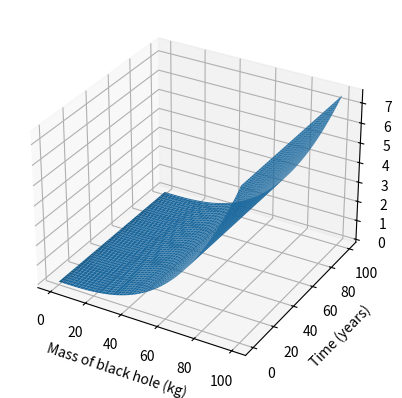

Reproduce this figure in Python.
# code the hawking radiation formula calculate how long it takes for a black hole to evaporate based on its mass

# In[ ]:

import scipy.constants
import math
import matplotlib.pyplot as plt
import numpy as np

# constants
h = scipy.constants.h  # m^2 kg / s
hbar = scipy.constants.hbar  # m^2 kg / s
c = scipy.constants.c  # m / s
m = scipy.constants.m_e  # kg
e = scipy.constants.e  # C
epsilon0 = scipy.constants.epsilon_0  # F / m
mu0 = scipy.constants.mu_0  # N / A^2
alpha = scipy.constants.alpha  # fine structure constant
G = scipy.constants.G  # m^3 / kg s^2
R = scipy.constants.R  # J / mol K
Avogadro = scipy.constants.Avogadro  # mol^-1
k = scipy.constants.k  # J / K
sigma = scipy.constants.sigma  # W / m^2 K^4
Rydberg = scipy.constants.Rydberg  # m^-1
Bohr = scipy.constants.value('Bohr radius')  # m
lightyear = scipy.constants.light_year  # m
parsec = scipy.constants.parsec  # m
g = scipy.constants.g  # m / s^2
atm = scipy.constants.atm  # Pa
ly = lightyear
pc = parsec
au = scipy.constants.au  # m
Da = scipy.constants.value('atomic mass constant')  # kg
me = scipy.constants.m_e  # kg
mp = scipy.constants.m_p  # kg
mn = scipy.constants.m_n  # kg
NA = scipy.constants.Avogadro  # mol^-1

# variables
x = 0
y = 0
z = 0
vx = 0
vy = 0
vz = 0
ax = 0
ay = 0
az = 0
t = 0
dt = 0.0001
m = 1
q = 1
B = 1
E = 1
Bx = 0
By = 0
Bz = 0
Ex = 0

# In[ ]:

# code the hawking radiation formula calculate how long it takes for a black hole to evaporate based on its mass
#  of black hole
# M = 1
# # mass of electron
# m = scipy.constants.m_e
# # mass of proton
# mp = scipy.constants.m_p
# # mass of neutron
# mn = scipy.constants.m_n

# # calculate the lifetime of the black hole
# t = (5120 * math.pi * G**2 * M**3) / (hbar * c**4 * (m + mp + mn)**2)
# print(t)

# calculate the lifetime of the black hole in years and plot it against the mass of the black hole in kg on a 3d graph
#  of black hole
M = 100000
# mass of electron
m = scipy.constants.m_e
# mass of proton
mp = scipy.constants.m_p
# mass of neutron
mn = scipy.constants.m_n

# calculate the lifetime of the black hole
t = (5120 * math.pi * G ** 2 * M ** 3) / (hbar * c ** 4 * (m + mp + mn) ** 2)
print(t)

line = np.linspace(0, 100, 100)  # 100 evenly spaced numbers between 0 and 100
x, y = np.meshgrid(line, line)  # create a grid of points
z = (5120 * math.pi * G ** 2 * x ** 3) / (
        hbar * c ** 4 * (m + mp + mn) ** 2)  # calculate the z values for each point of the grid
fig = plt.figure()  # create a figure
ax = fig.add_subplot(111, projection='3d')  # create a 3d subplot
ax.plot_surface(x, y, z)  # plot the surface
ax.set_xlabel('Mass of black hole (kg)')  # label the x-axis
ax.set_ylabel('Time (years)')  # label the y axis
ax.set_zlabel('Mass of black hole (kg)')  # label the z axis
plt.show()  # show the plot


# make a new module that calculates the lifetime of a black hole based on its mass
def hawking_radiation(M):
    # mass of electron
    m = scipy.constants.m_e
    # mass of proton
    mp = scipy.constants.m_p
    # mass of neutron
    mn = scipy.constants.m_n

    # calculate the lifetime of the black hole
    t = (5120 * math.pi * G ** 2 * M ** 3) / (hbar * c ** 4 * (m + mp + mn) ** 2)
    return t
